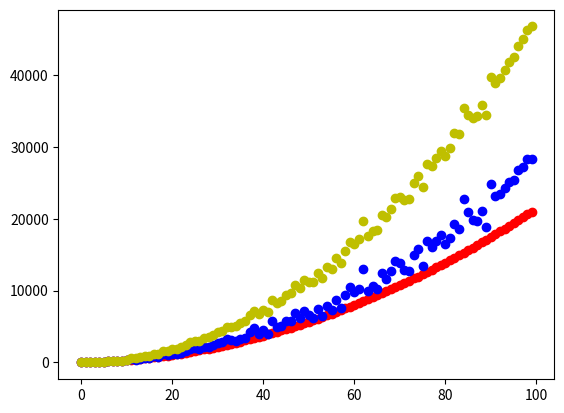

Here is the Python script that generated this plot:
import random
import matplotlib.pyplot as plt

lista_licznika1 = []
lista_licznika2 = []
lista_licznika3 = []

dlugosc_ciagu = 100

lista_n = []
for n in range(dlugosc_ciagu):
    lista_n += [n]


for dlugosc in lista_n:
    ciag_wyb = []
    ciag_wst = []
    ciag_bab = []

    for x in lista_n:
        ciag_wyb.append(random.randint(0, 100))
        ciag_wst.append(ciag_wyb[x])
        ciag_bab.append(ciag_wyb[x])


    # sortowanie przez wybieranie
    licznik1 = 0
    for j in range(dlugosc):
        index_min = j
        licznik1 += 2
        for i in range(j, dlugosc):
            licznik1 += 1 + 3
            if ciag_wyb[i] < ciag_wyb[index_min]:
                index_min = i
                licznik1 += 1

        temp = ciag_wyb[j]
        ciag_wyb[j] = ciag_wyb[index_min]
        ciag_wyb[index_min] = temp
        licznik1 += 2 + 3 + 2

    # sortowanie przez wstawianie
    licznik2 = 0
    for i in range(1, dlugosc):
        a = ciag_wst[i]
        j = i - 1
        licznik2 += 1 + 2 + 2
        while a < ciag_wst[j] and j >= 0:
            licznik2 += 4
            ciag_wst[j+1] = ciag_wst[j]
            ciag_wst[j] = a
            j -= 1
            licznik2 += 4 + 2 + 1
        licznik2 += 4

    # sortowanie bąbelkowe
    licznik3 = 0
    for i in range(dlugosc):
        licznik3 += 1
        for j in range(dlugosc - 1 - i):
            licznik3 += 1
            licznik3 += 4
            if ciag_bab[j] > ciag_bab[j + 1]:
                t = ciag_bab[j]
                ciag_bab[j] = ciag_bab[j+1]
                ciag_bab[j+1] = t
                licznik3 += 2 + 4 + 3

    lista_licznika1.append(licznik1)
    lista_licznika2.append(licznik2)
    lista_licznika3.append(licznik3)


plt.plot(lista_n, lista_licznika1, 'ro')
plt.plot(lista_n, lista_licznika2, 'bo')
plt.plot(lista_n, lista_licznika3, 'yo')

plt.show()

print(lista_licznika1)
print(lista_licznika2)
print(lista_licznika3)
